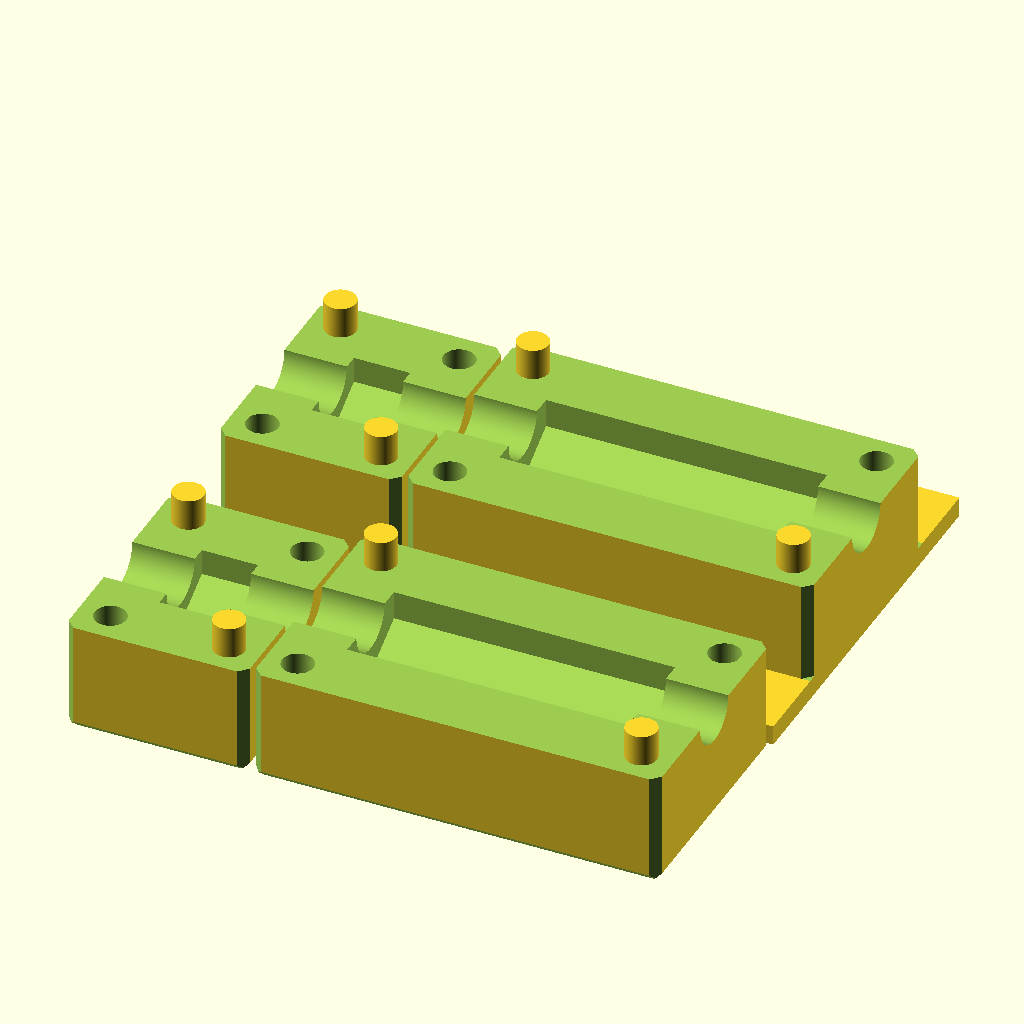
Cell 1: rendered with the file's own defaults.
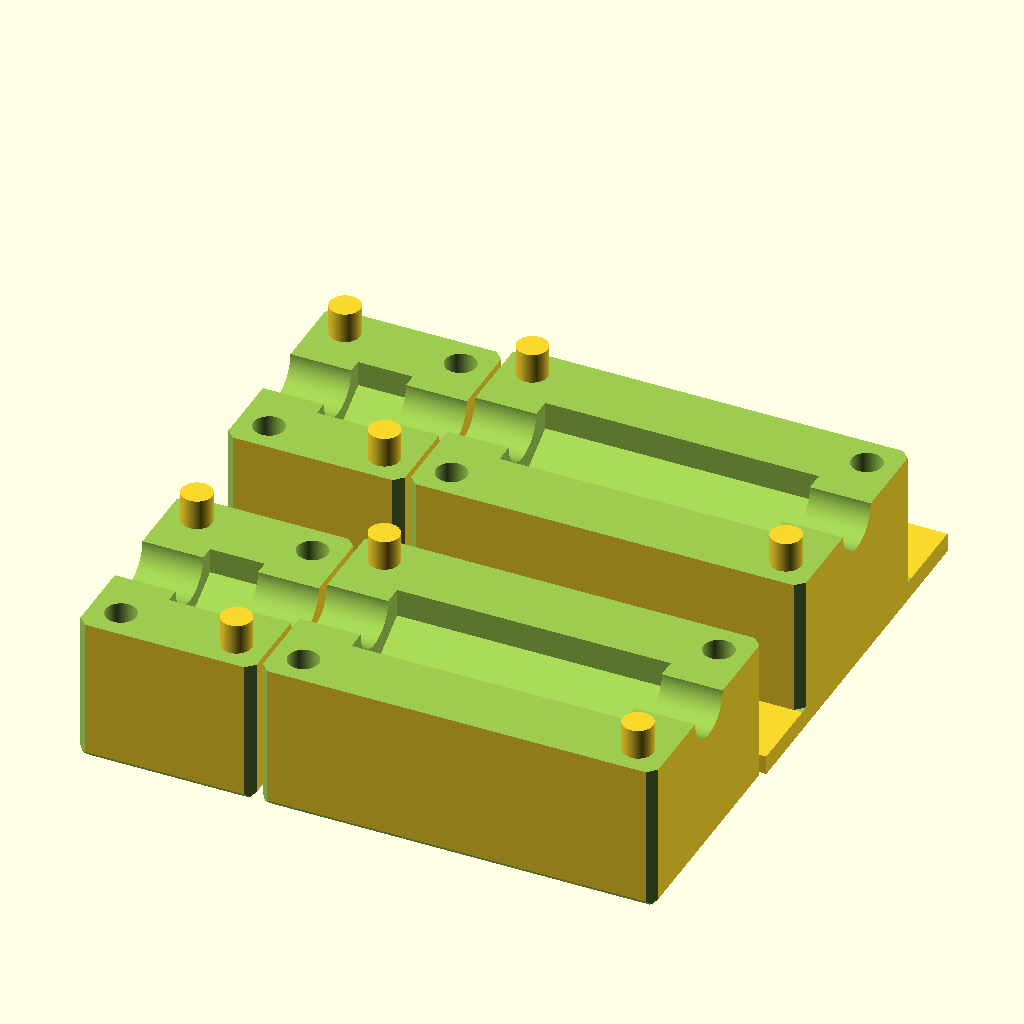
Cell 2: the same model with pipe_od = 51.8.
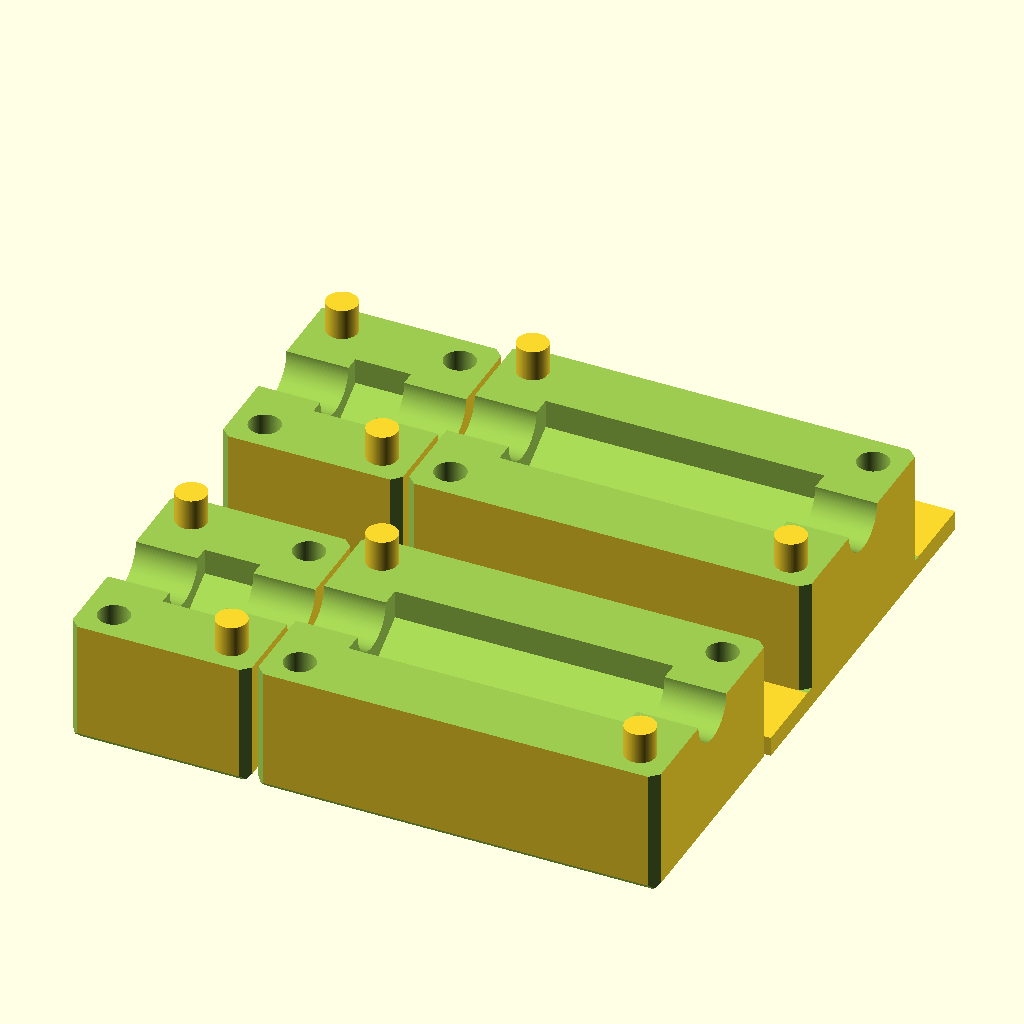
Cell 3 — lip set to 9.525, the other parameters unchanged.
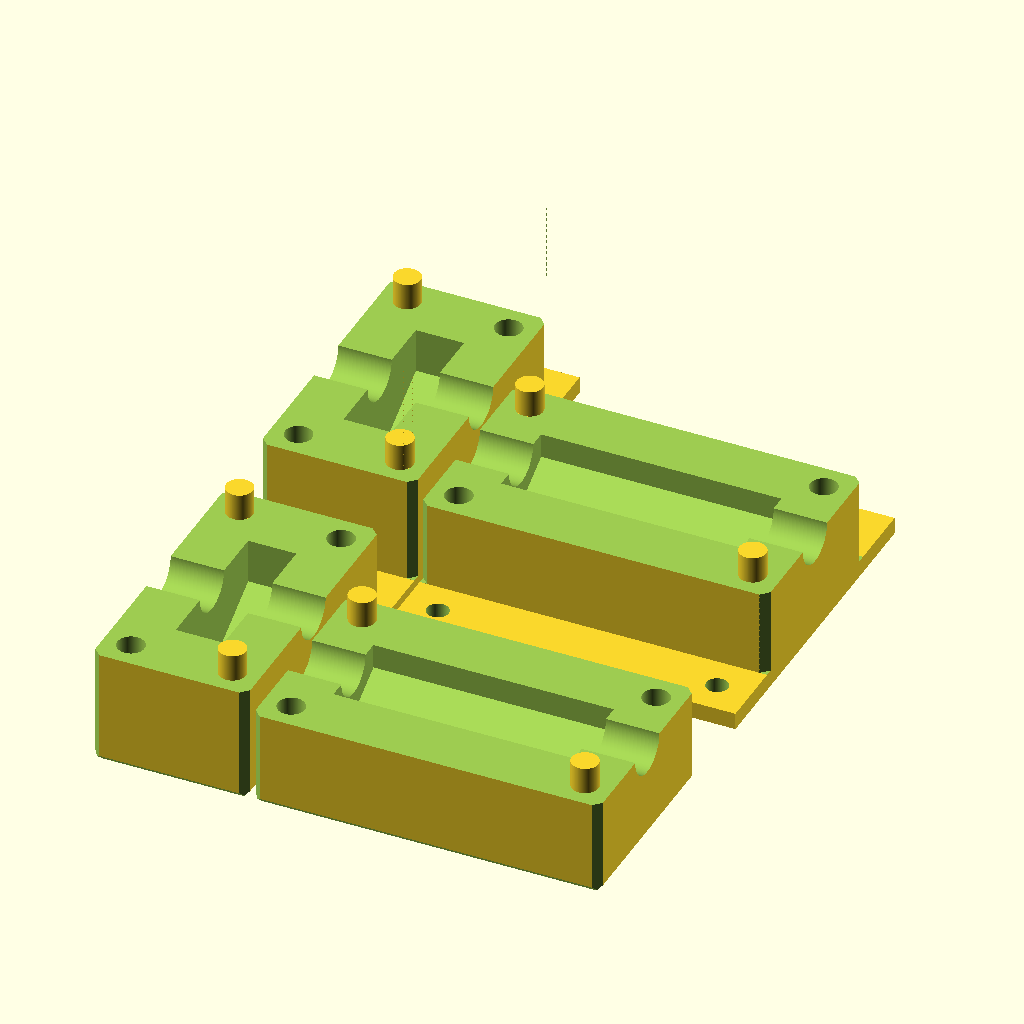
Cell 4 — nut_dia set to 33.6, the other parameters unchanged.
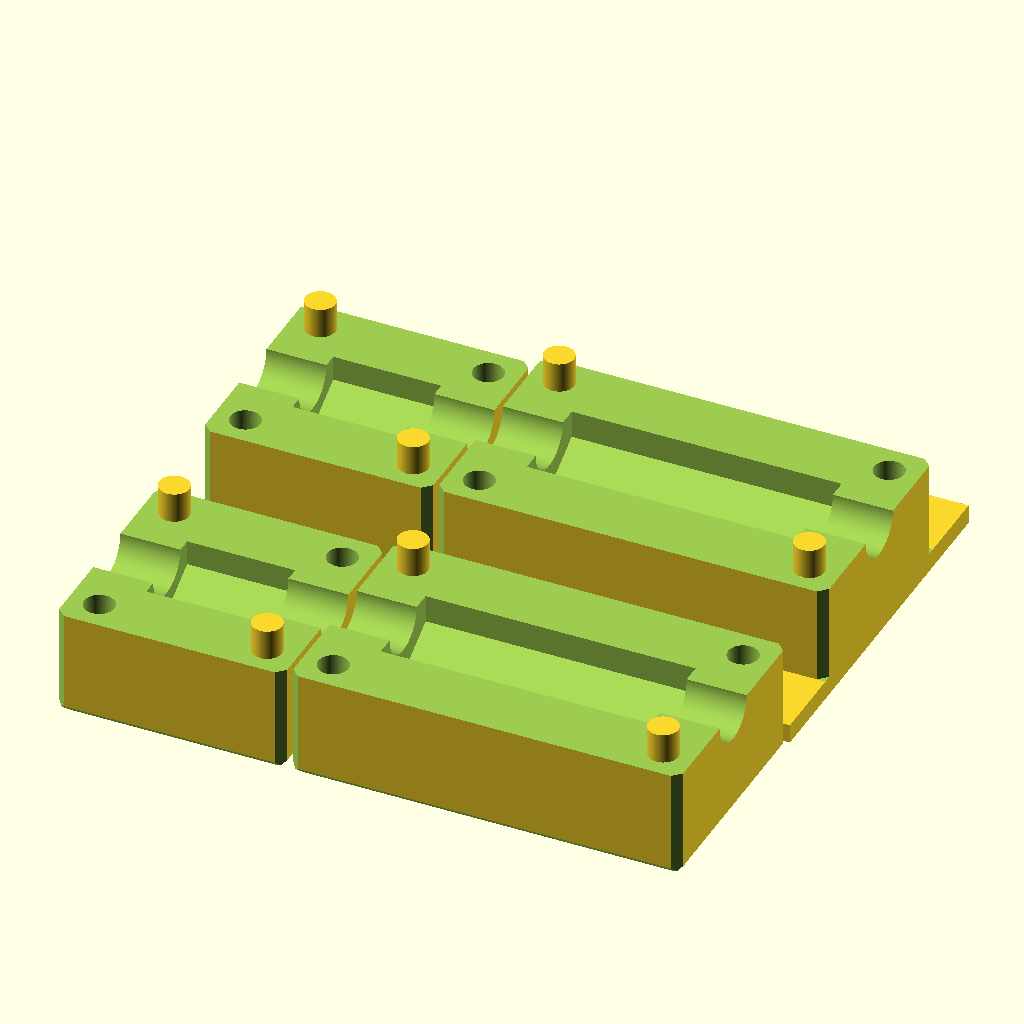
Cell 5: the same model with nut_len = 18.
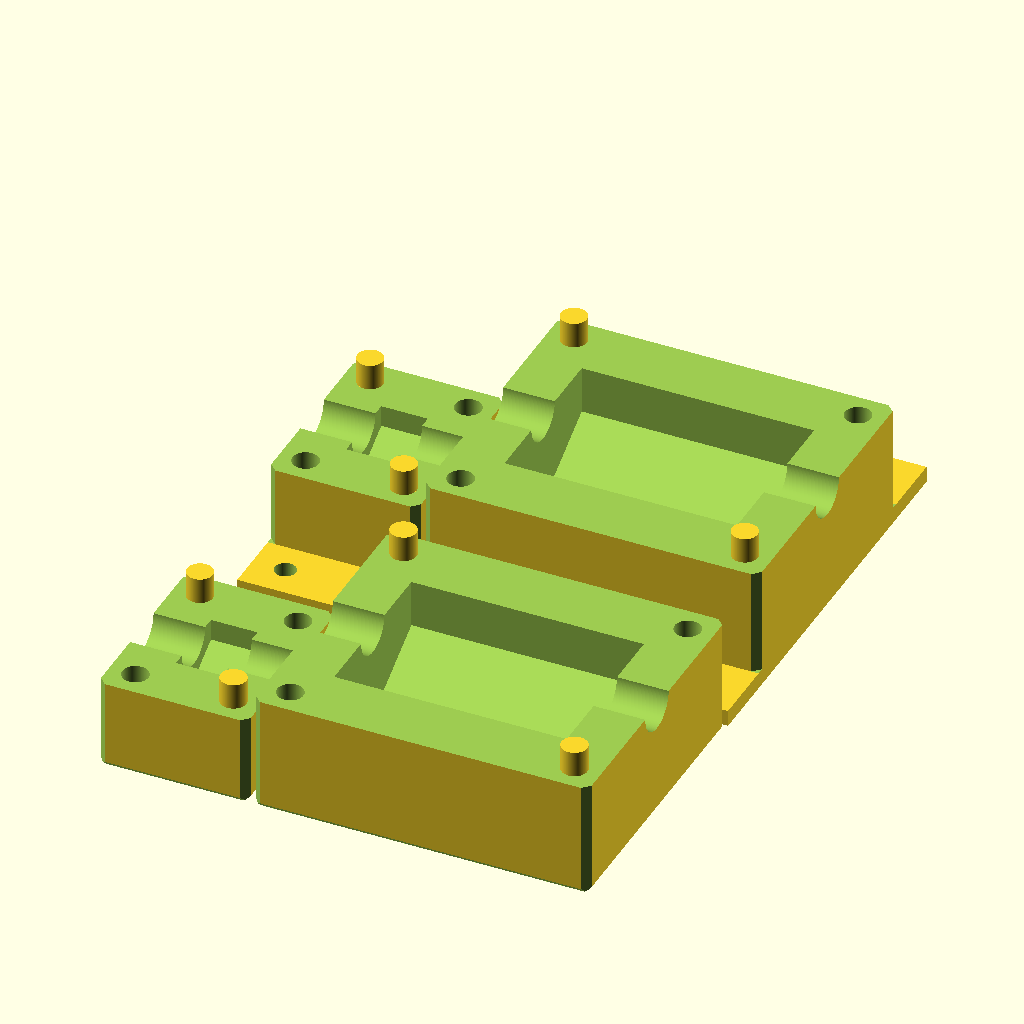
Cell 6: the same model with coupler_dia = 37.
All cells are drawn from the same view direction (rotation 55°, 0°, 25°, orthographic, colour scheme Cornfield), but the view is re-fitted for each cell, so position and scale can differ between cells as well as the parameter.
Source of the model, MaxLine_Straightening_Tool/MaxLine_Bender_Drive_Rod.scad:
$fn         = 180;      // Number of fragments
pipe_od     =  25.9;    // OD of MaxLine (1" + 0.02" printing fudge factor)
lip         =   4.7625; // Extra lip on either side of bender and wheel is 3/16"
nut_dia     =  16.8;    // Diameter of 3/8" nut
nut_len     =   9.0;    // Length of 3/8" nut
coupler_dia =  18.5;    // Diameter of 3/8" coupler
coupler_len =  45.0;    // Length of 3/8" coupler
trod_dia    =   9.725;  // 3/8" threaded rod dia + 0.1mm for loose fit
tab_width   =  12.7;    // Width of mounting tabs
tab_thick   =   3.175;  // Thickness of mounting tabs
tab_hole    =   4.1;    // Hole size for #8 screw
pin_dia     =   5.0;    // Alignment pin diameter
pin_height  =   5.0;    // Alignment pin height
pin_inset   =   5.0;    // Alignment pin inset from edges of holder
pin_slop    =   0.05;   // Alignment pin slop so things aren't TOO tight
washer_hgt  =   1.8;    // Thickness of 3/8" SAE washer
chamfer     =   2.0;    // Edge chamfer in mm
margin      =  10.0;    // Extra space
render_fix  =   0.01;

nut_x     = margin + nut_len + margin;
nut_y     = margin + nut_dia + tab_width + margin;
coupler_x = margin + coupler_len + margin;
coupler_y = margin + coupler_dia + tab_width + margin;
biggest_x = max (nut_x, coupler_x) + 1;
biggest_y = max (nut_y, coupler_y) + 1;

function hypotenuse (a, b) = sqrt ((a * a) + (b * b));

module horizontal_chamfer (x, y, z) {
  v = [[[0, -render_fix, z + (hypotenuse (chamfer, chamfer) / 2)], [270, 0, 0], y],
       [[x, -render_fix, z + (hypotenuse (chamfer, chamfer) / 2)], [270, 0, 0], y],
       [[x + render_fix, -(hypotenuse (chamfer, chamfer) / 2), z], [0, 270, 0], x],
       [[x + render_fix, y - (hypotenuse (chamfer, chamfer) / 2), z], [0, 270, 0], x]
      ];

  for (i = [0:3])
    translate (v [i][0])
      rotate (v [i][1])
        rotate ([0, 0, 45])
          cube ([chamfer, chamfer, v [i][2] + (render_fix * 2)]);
}

module vertical_chamfer (x, y, z) {
  v = [[0, -(hypotenuse (chamfer, chamfer) / 2)],
       [x + (hypotenuse (chamfer, chamfer) / 2), 0],
       [x, y + (hypotenuse (chamfer, chamfer) / 2)],
       [-(hypotenuse (chamfer, chamfer) / 2), y]
      ];

  for (i = [0:3])
    translate ([v [i][0], v [i][1], z])
      rotate ([0, 0, (i * 90) + 45])
        cube ([chamfer, chamfer, x + (render_fix * 2)]);
}

module holder (n_len, n_dia, add_tabs, y_offset) {
  x = margin + n_len + margin;
  y = margin + n_dia + margin;
  z = (washer_hgt * add_tabs) + lip + (pipe_od / 2) + (n_dia / 2) + margin;

  translate ([0, y_offset, 0]) {
    //
    //  Basic shells
    //
    difference () {
      difference () {
        cube ([x, y, z]);
        translate ([margin, y / 2, z / 2])
          rotate ([0, 90, 0])
            cylinder (d = n_dia, h = n_len, $fn = 6);
        translate ([-render_fix, y / 2, z / 2])
          rotate ([0, 90, 0])
            cylinder (d = trod_dia, h = x + (render_fix * 2));
      }
      translate ([-render_fix, -render_fix, z / 2])
        cube ([x + (render_fix * 2), y + (render_fix * 2), (z / 2) + (render_fix * 2)]);
      translate ([pin_inset, pin_inset, (z / 2) - pin_height])
        cylinder (d = pin_dia + pin_slop, h = pin_height + 0.3);
      translate ([x - pin_inset, y - pin_inset, (z / 2) - pin_height])
        cylinder (d = pin_dia + pin_slop, h = pin_height + 0.3);

      if (!add_tabs)
        horizontal_chamfer (x, y, 0);

      vertical_chamfer (x, y, add_tabs ? tab_thick : 0);
    }

    //
    //  Add alignment posts
    //
    translate ([x - pin_inset, pin_inset, z / 2])
      cylinder (d = pin_dia, h = pin_height);
    translate ([pin_inset, y - pin_inset, z / 2])
      cylinder (d = pin_dia, h = pin_height);

    //
    //  Add mounting tabs
    //
    if (add_tabs) {
      for (yy = [-tab_width, y]) {
        difference () {
          translate ([0, yy, 0])
            cube ([x, tab_width, tab_thick]);
          translate ([tab_width / 2, yy + (tab_width / 2), -render_fix])
            cylinder (d = tab_hole, h = tab_thick + (render_fix * 2));
          translate ([x - (tab_width / 2), yy + (tab_width / 2), -render_fix])
            cylinder (d = tab_hole, h = tab_thick + (render_fix * 2));
        }
      }
    }
  }
}

module nut_holder () {
  holder (nut_len, nut_dia, 0, 0);
  holder (nut_len, nut_dia, 1, biggest_y);
}

module coupler_holder () {
  holder (coupler_len, coupler_dia, 0, 0);
  holder (coupler_len, coupler_dia, 1, biggest_y);
}

translate ([0, 0, 0])
  nut_holder ();
translate ([nut_x + 1, 0, 0])
  coupler_holder ();
Parameter table extracted from the source (name, type, default, range or options):
pipe_od: number, default 25.9
lip: number, default 4.7625
nut_dia: number, default 16.8
nut_len: number, default 9
coupler_dia: number, default 18.5
coupler_len: number, default 45
trod_dia: number, default 9.725
tab_width: number, default 12.7
tab_thick: number, default 3.175
tab_hole: number, default 4.1
pin_dia: number, default 5
pin_height: number, default 5
pin_inset: number, default 5
pin_slop: number, default 0.05
washer_hgt: number, default 1.8
chamfer: number, default 2
margin: number, default 10
render_fix: number, default 0.01
